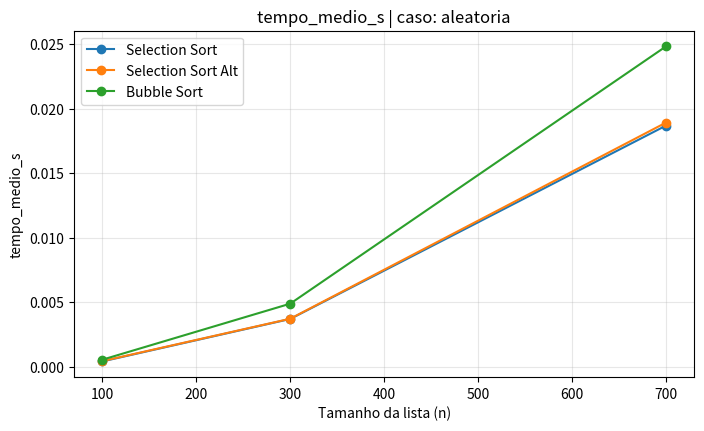
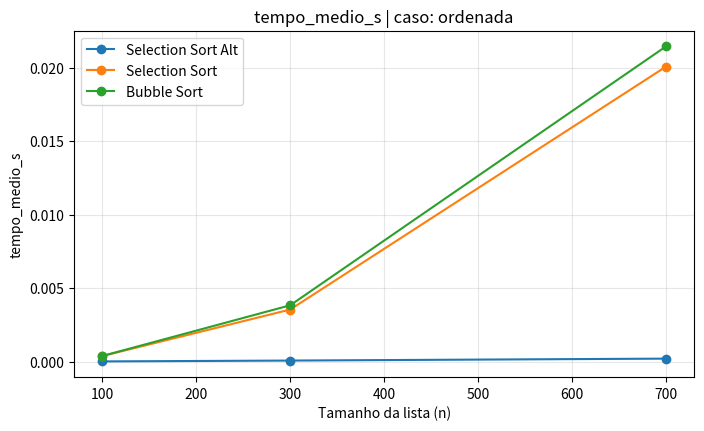
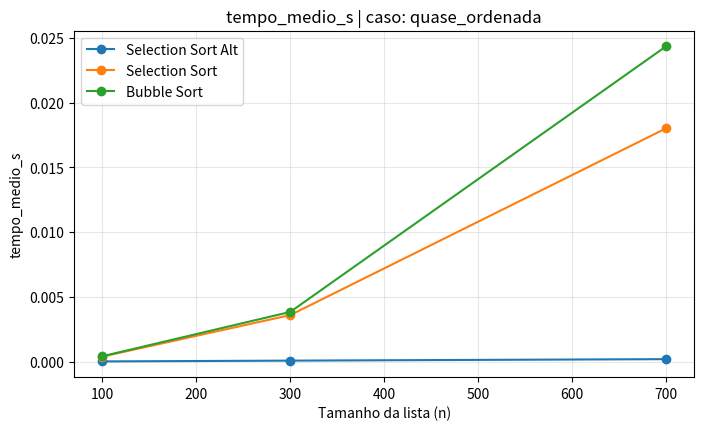
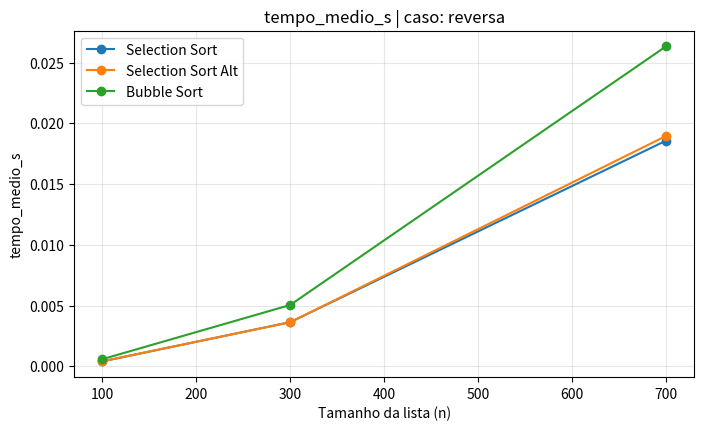
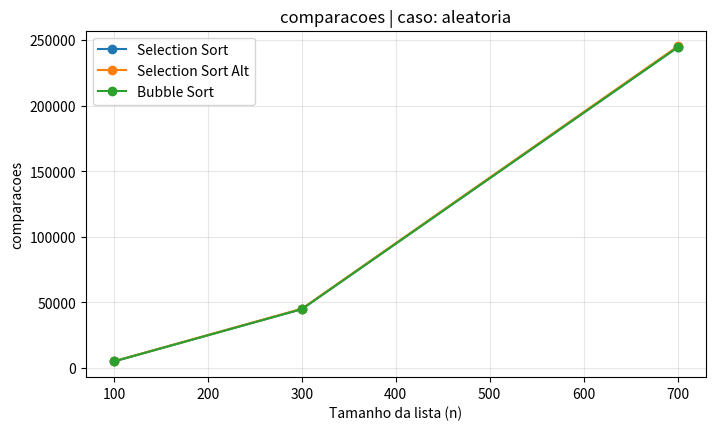
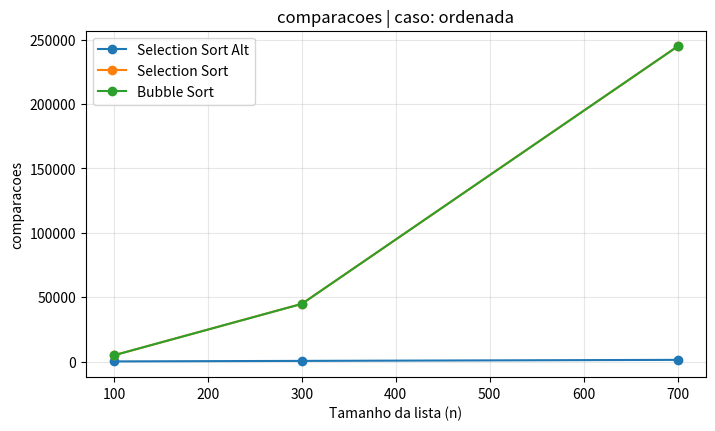
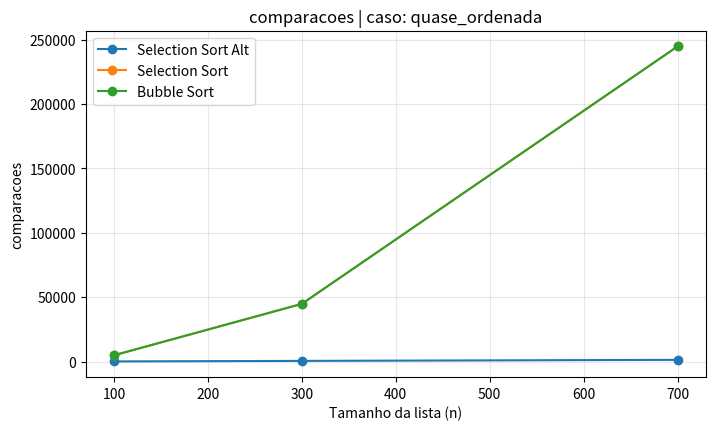
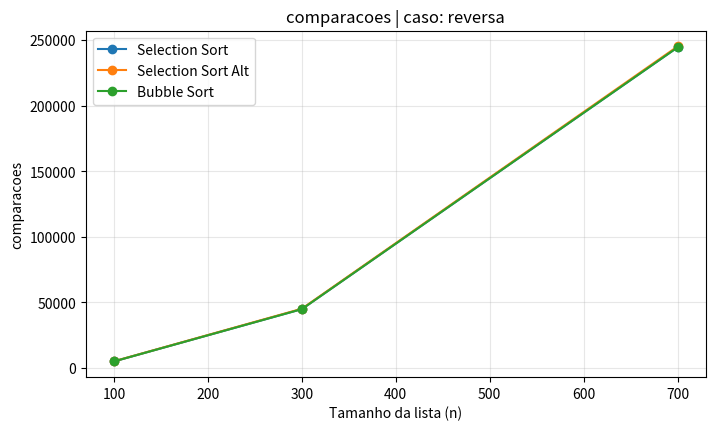

The matplotlib source for these figures, in order:
from time import perf_counter
import random
import pandas as pd
import matplotlib.pyplot as plt

random.seed(42)

class ContadorComparacoes:
    def __init__(self):
        self.total = 0


class ValorContavel:
    def __init__(self, valor, contador):
        self.valor = valor
        self.contador = contador

    def __lt__(self, other):
        self.contador.total += 1
        return self.valor < other.valor

    def __gt__(self, other):
        self.contador.total += 1
        return self.valor > other.valor


def ordenar_com_contagem(func, lista):
    contador = ContadorComparacoes()
    lista_contavel = [ValorContavel(x, contador) for x in lista]
    ordenada = func(lista_contavel)
    ordenada_valores = [x.valor for x in ordenada]
    return ordenada_valores, contador.total


def bubble_sort(lista):
    a = lista.copy()
    n = len(a)

    for i in range(n - 1):
        for j in range(n - 1 - i):
            if a[j] > a[j + 1]:
                a[j], a[j + 1] = a[j + 1], a[j]

    return a


def selection_sort(lista):
    a = lista.copy()
    n = len(a)

    for i in range(n - 1):
        min_idx = i
        for j in range(i + 1, n):
            if a[j] < a[min_idx]:
                min_idx = j
        if min_idx != i:
            a[i], a[min_idx] = a[min_idx], a[i]

    return a


def selection_sort_alternativo(lista):
    a = lista.copy()
    n = len(a)

    min_idx = 0
    tem_quebra = False
    for j in range(1, n):
        if a[j] < a[min_idx]:
            min_idx = j

        if a[j] < a[j - 1]:
            tem_quebra = True

    if n <= 1:
        return a

    if (min_idx == 0) and (not tem_quebra):
        return a

    if min_idx != 0:
        a[0], a[min_idx] = a[min_idx], a[0]

    for i in range(1, n - 1):
        min_idx = i

        for j in range(i + 1, n):
            if a[j] < a[min_idx]:
                min_idx = j
        if min_idx != i:
            a[i], a[min_idx] = a[min_idx], a[i]

    return a

def medir_algoritmo(func, lista, repeticoes=5):
    tempos = []
    comparacoes = None

    for _ in range(repeticoes):
        inicio = perf_counter()
        ordenada, comps = ordenar_com_contagem(func, lista)
        fim = perf_counter()

        assert ordenada == sorted(lista), f"Erro de ordenacao em {func.__name__}"
        tempos.append(fim - inicio)
        comparacoes = comps

    return sum(tempos) / len(tempos), comparacoes


def gerar_casos(n):
    return {
        "ordenada": list(range(n)),
        "quase_ordenada": list(range(n - 1)) + [n - 2],
        "aleatoria": random.sample(range(10 * n), n),
        "reversa": list(range(n, 0, -1)),
    }

# Ajuste os tamanhos conforme sua necessidade.
tamanhos = [100, 300, 700]
repeticoes = 7

algoritmos = {
    "Bubble Sort": bubble_sort,
    "Selection Sort": selection_sort,
    "Selection Sort Alt": selection_sort_alternativo,
}

resultados = []

for n in tamanhos:
    casos = gerar_casos(n)
    for nome_caso, lista in casos.items():
        for nome_algo, func in algoritmos.items():
            tempo_medio, comps = medir_algoritmo(func, lista, repeticoes=repeticoes)
            resultados.append({
                "n": n,
                "caso": nome_caso,
                "algoritmo": nome_algo,
                "tempo_medio_s": tempo_medio,
                "comparacoes": comps,
            })

df = pd.DataFrame(resultados)
df.sort_values(["n", "caso", "tempo_medio_s"], inplace=True)
df

# Tabela resumida por caso e tamanho
resumo = df.pivot_table(
    index=["n", "caso"],
    columns="algoritmo",
    values=["tempo_medio_s", "comparacoes"],
    aggfunc="first"
)
resumo

# Graficos
for metrica in ["tempo_medio_s", "comparacoes"]:
    for caso in df["caso"].unique():
        fig, ax = plt.subplots(figsize=(8, 4.5))
        parte = df[df["caso"] == caso]

        for nome_algo in parte["algoritmo"].unique():
            dados_algo = parte[parte["algoritmo"] == nome_algo]
            ax.plot(dados_algo["n"], dados_algo[metrica], marker="o", label=nome_algo)

        ax.set_title(f"{metrica} | caso: {caso}")
        ax.set_xlabel("Tamanho da lista (n)")
        ax.set_ylabel(metrica)
        ax.grid(alpha=0.3)
        ax.legend()
        plt.show()
